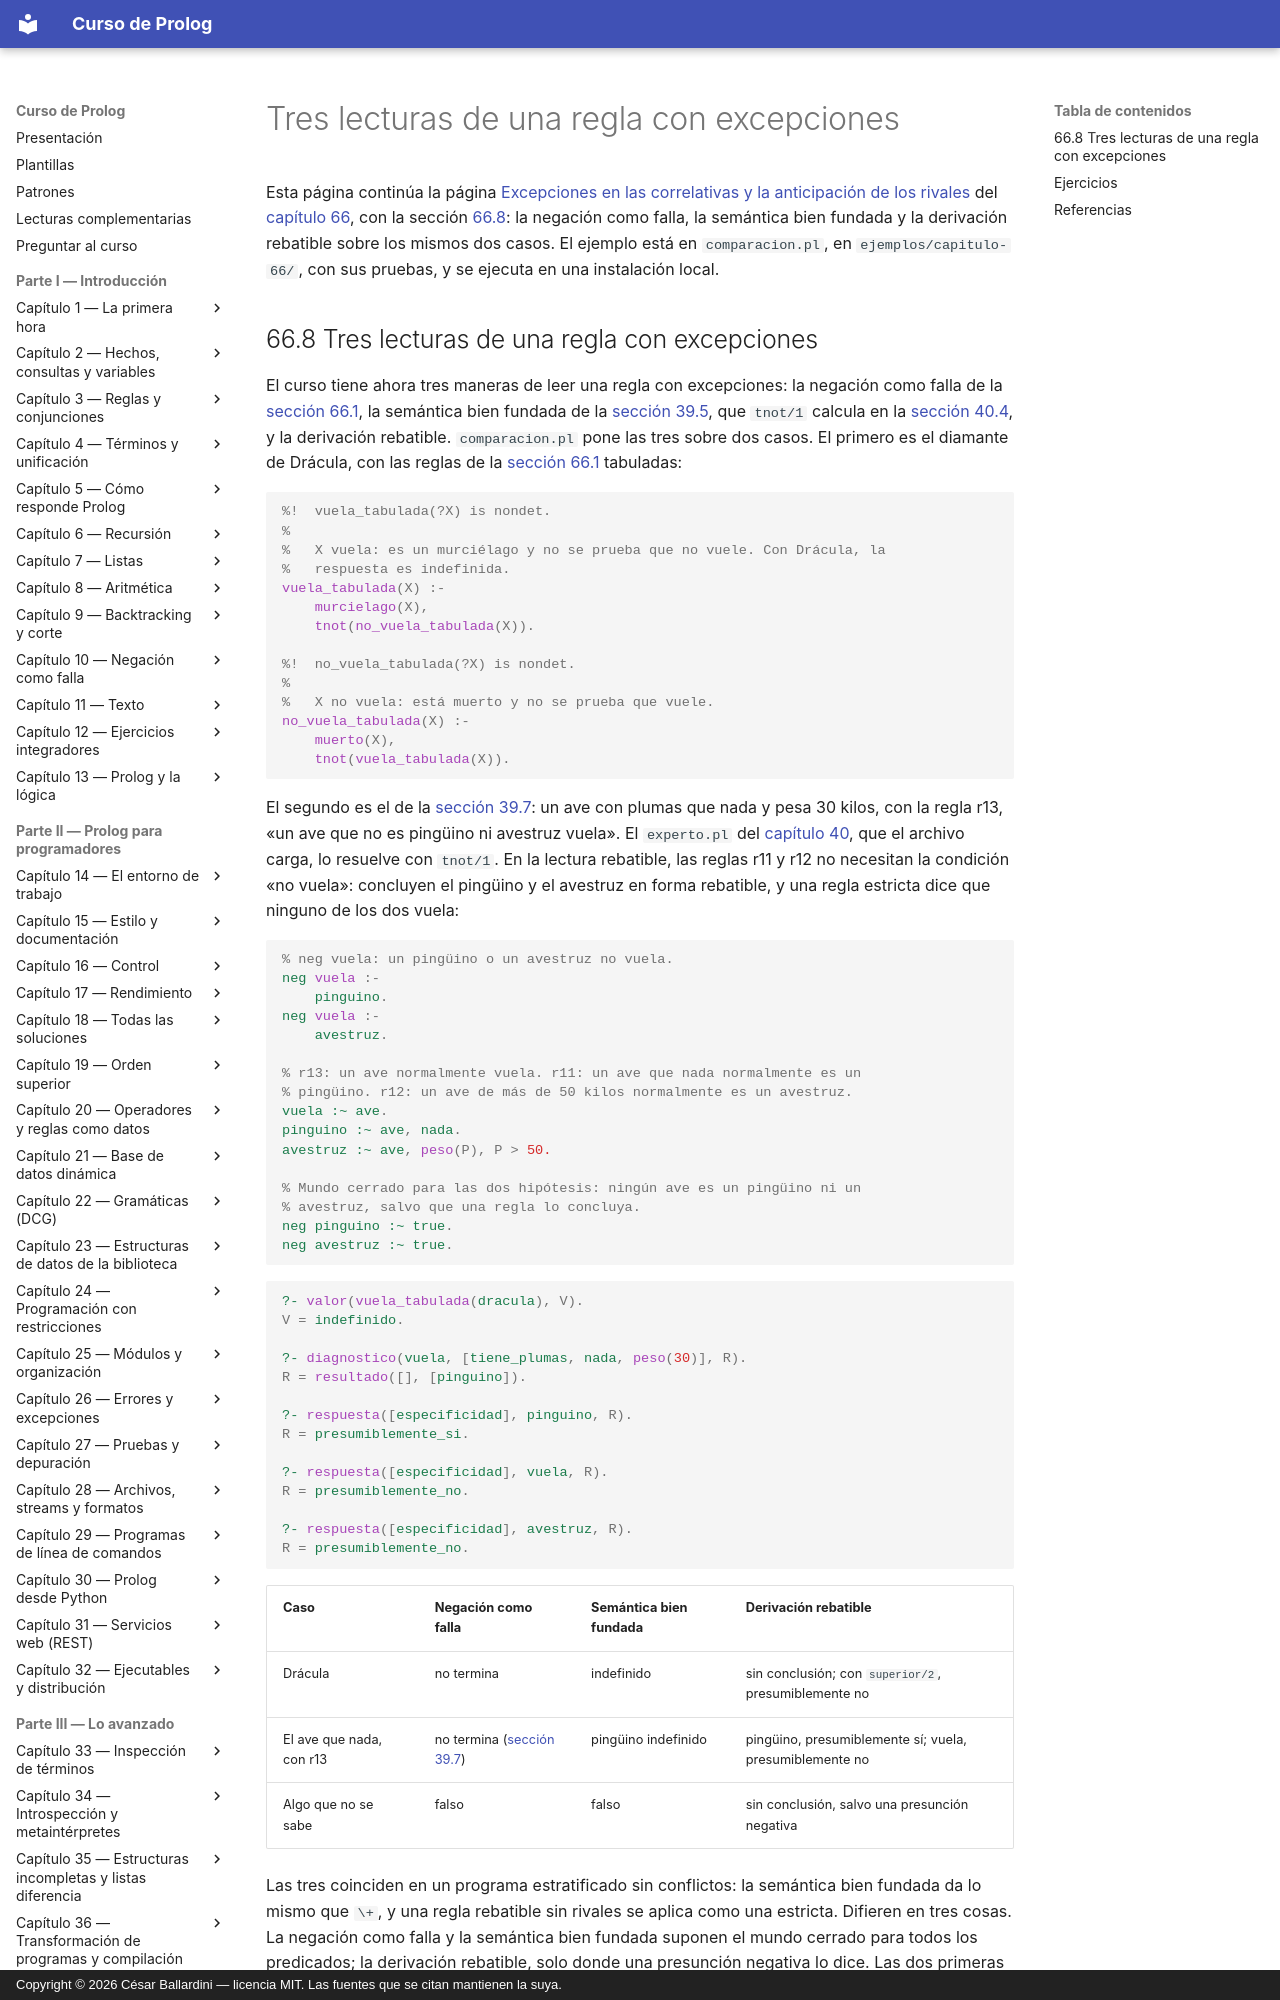

repository: CesarBallardini/curso-de-prolog · page: capitulo-66-proyecto-razonamiento-rebatible/comparacion/index.html · generator: mkdocs · copyright: Copyright © 2026 César Ballardini — licencia MIT. Las fuentes que se citan mantienen la suya.

# Tres lecturas de una regla con excepciones

Esta página continúa la página
[Excepciones en las correlativas y la anticipación de los rivales](anticipacion.md#667-version-6-la-anticipacion-de-los-rivales) del
[capítulo 66](index.md), con la sección [66.8](#668-tres-lecturas-de-una-regla-con-excepciones): la negación como falla, la semántica bien fundada y la
derivación rebatible sobre los mismos dos casos. El ejemplo está en
`comparacion.pl`, en `ejemplos/capitulo-66/`, con sus pruebas, y se ejecuta en
una instalación local.
